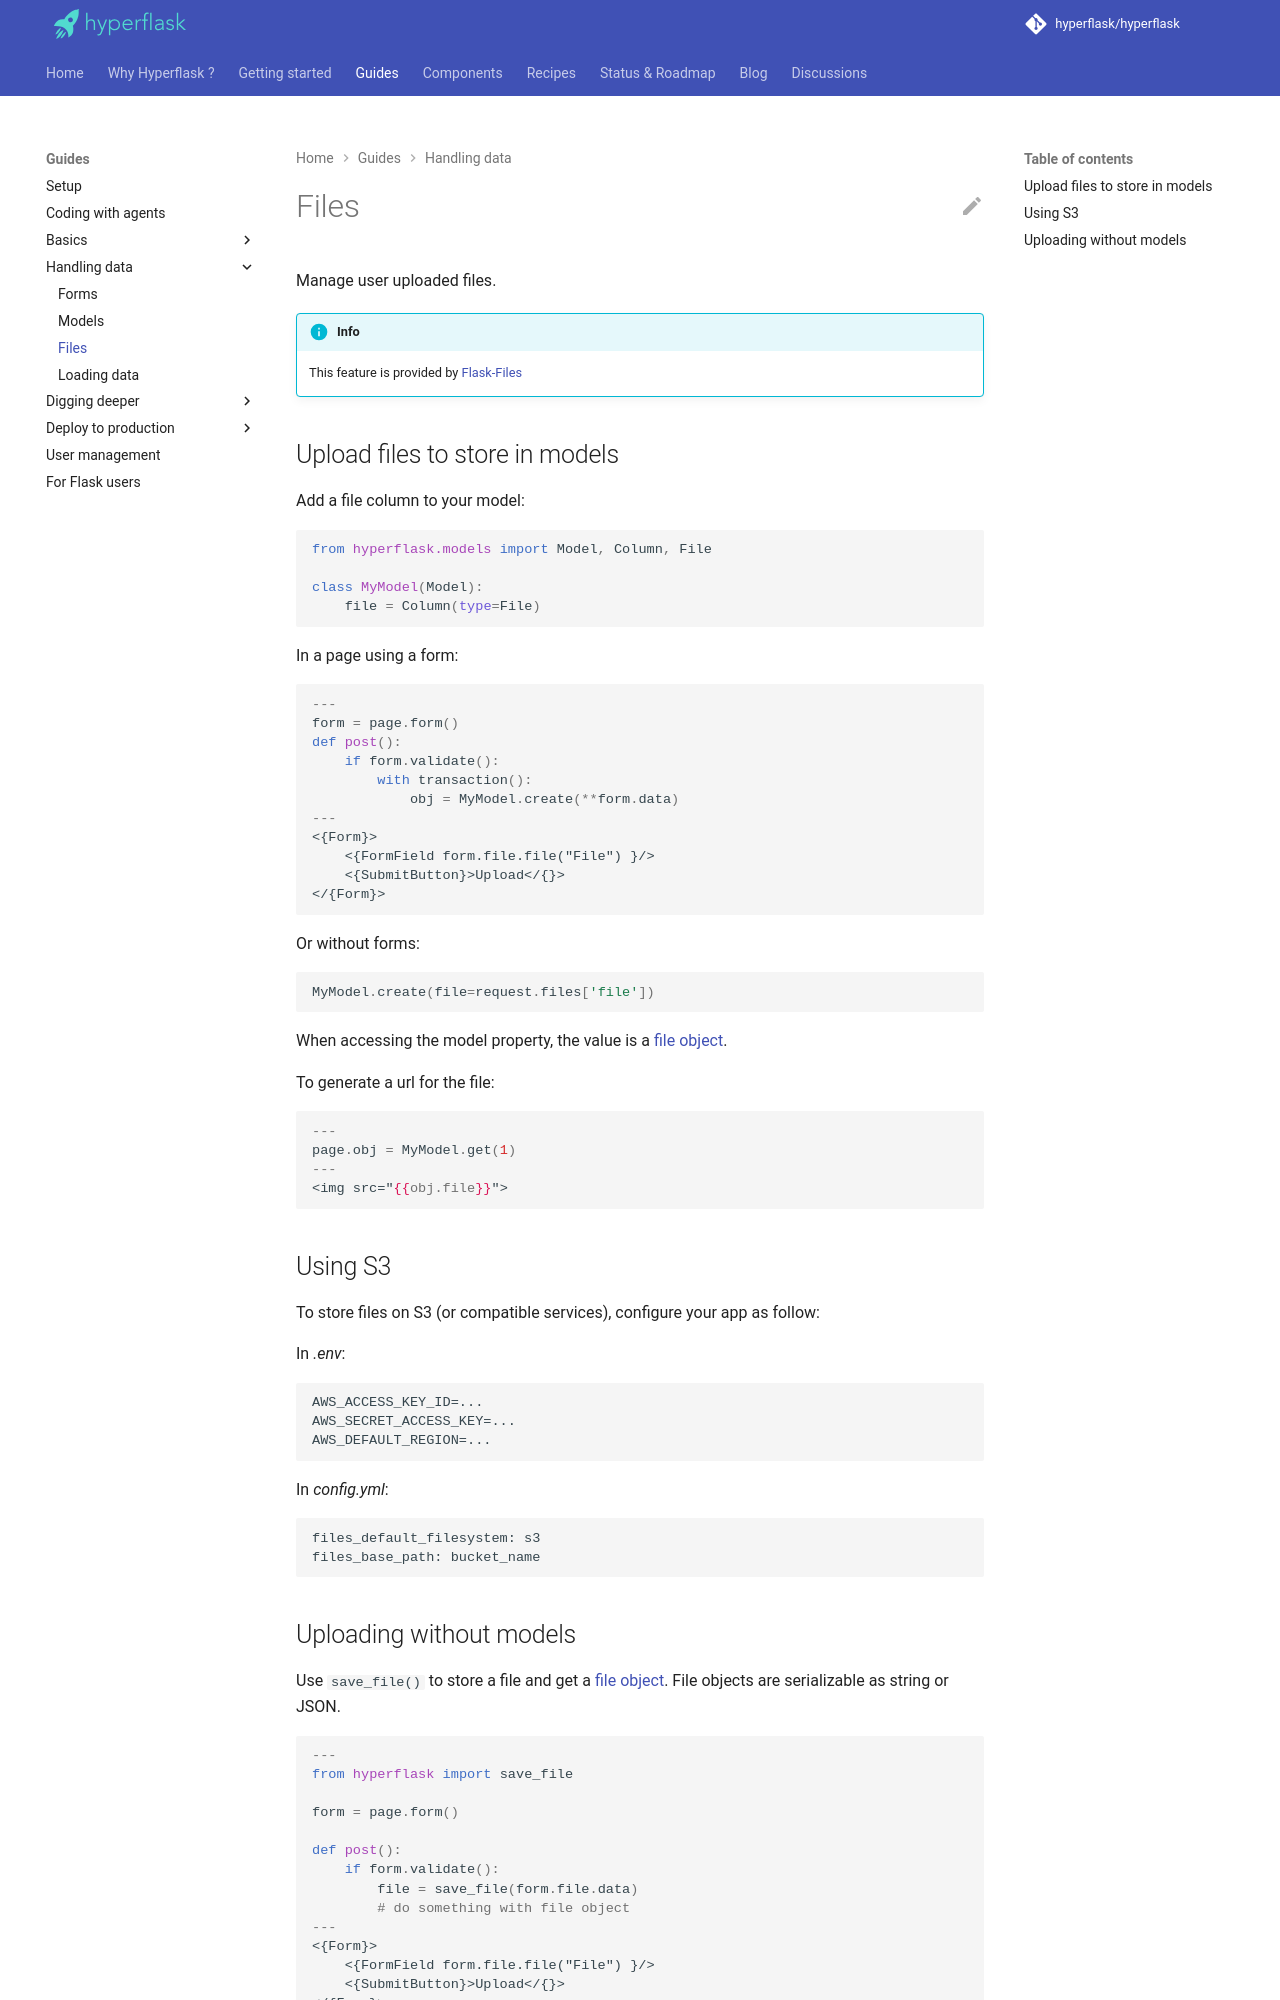

repository: hyperflask/hyperflask-docs · page: guides/files/index.html · generator: mkdocs

# Files

Manage user uploaded files.

!!! info
    This feature is provided by [Flask-Files](https://github.com/hyperflask/flask-files)

## Upload files to store in models

Add a file column to your model:

```py
from hyperflask.models import Model, Column, File

class MyModel(Model):
    file = Column(type=File)
```

In a page using a form:

```jpy
---
form = page.form()
def post():
    if form.validate():
        with transaction():
            obj = MyModel.create(**form.data)
---
<{Form}>
    <{FormField form.file.file("File") }/>
    <{SubmitButton}>Upload</{}>
</{Form}>
```

Or without forms:

```py
MyModel.create(file=request.files['file'])
```

When accessing the model property, the value is a [file object](https://github.com/hyperflask/flask-files#file-object).

To generate a url for the file:

```jpy
---
page.obj = MyModel.get(1)
---
<img src="{{obj.file}}">
```

## Using S3

To store files on S3 (or compatible services), configure your app as follow:

In *.env*:

```
AWS_ACCESS_KEY_ID=...
AWS_SECRET_ACCESS_KEY=...
AWS_DEFAULT_REGION=...
```

In *config.yml*:

```
files_default_filesystem: s3
files_base_path: bucket_name
```
